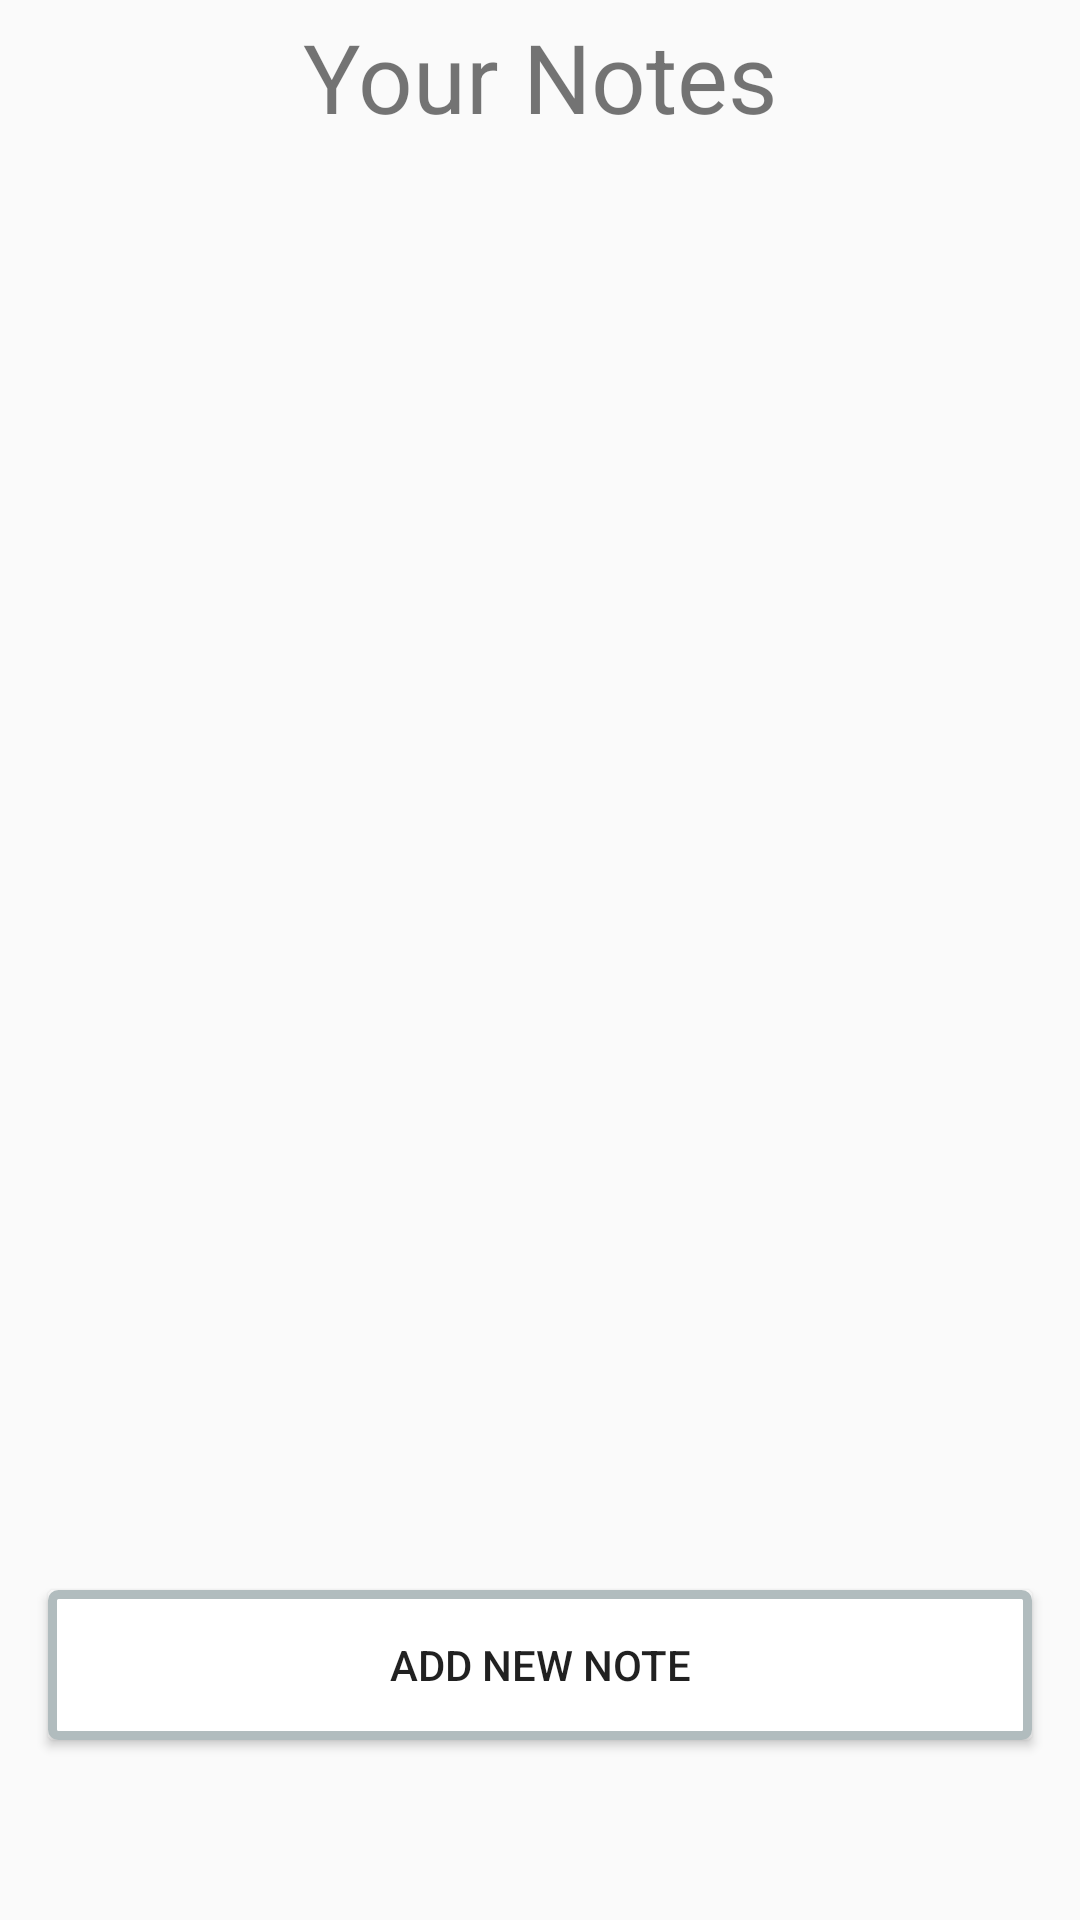

Android layout source for this screen:
<!-- AndroidManifest.xml: application theme AppTheme -->
<!-- res/layout/fragment_notes.xml -->
<?xml version="1.0" encoding="utf-8"?>
<FrameLayout xmlns:android="http://schemas.android.com/apk/res/android"
    xmlns:app="http://schemas.android.com/apk/res-auto"
    xmlns:tools="http://schemas.android.com/tools"
    android:layout_width="match_parent"
    android:layout_height="match_parent"
    tools:context=".navbarui.notes.NotesFragment">

    <androidx.constraintlayout.widget.ConstraintLayout
        android:layout_width="match_parent"
        android:layout_height="50dp"
        android:orientation="horizontal">

        <ImageView
            android:id="@+id/back_to_health_from_note"
            android:layout_width="45dp"
            android:layout_height="45dp"
            android:padding="4dp"
            android:src="@drawable/ic_baseline_arrow_back_ios_24"
            app:layout_constraintStart_toStartOf="parent"
            app:layout_constraintTop_toTopOf="parent"/>

        <TextView
            android:layout_width="wrap_content"
            android:layout_height="50dp"
            android:paddingTop="4dp"
            android:text="@string/your_notes"
            android:textAlignment="center"
            android:textSize="32sp"
            app:layout_constraintBottom_toBottomOf="parent"
            app:layout_constraintEnd_toEndOf="parent"
            app:layout_constraintStart_toStartOf="parent"
            app:layout_constraintTop_toTopOf="parent" />

    </androidx.constraintlayout.widget.ConstraintLayout>

    <androidx.recyclerview.widget.RecyclerView
        android:id="@+id/recyclerView"
        android:layout_width="match_parent"
        android:layout_height="match_parent"
        android:layout_marginBottom="126dp"
        android:layout_marginTop="66dp"/>
    <Button
        android:id = "@+id/new_note"
        android:text="@string/add_new_note"
        android:textAlignment="center"
        android:layout_width="match_parent"
        android:layout_height="50dp"
        android:layout_gravity="bottom"
        android:layout_marginBottom="60dp"
        android:layout_marginLeft="@dimen/activity_horizontal_margin"
        android:layout_marginRight="@dimen/activity_horizontal_margin"
        android:gravity="center"
        android:background="@drawable/layout_border"/>

</FrameLayout>
<!-- resources referenced by this layout -->
<resources>
  <dimen name="activity_horizontal_margin">16dp</dimen>
  <!-- drawable layout_border (drawable) -->
  <?xml version="1.0" encoding="UTF-8"?>
  <shape xmlns:android="http://schemas.android.com/apk/res/android">
      <solid android:color="#FFFFFF"/>
      <stroke android:width="3dip" android:color="#B1BCBE" />
      <corners android:radius="2dip"/>
      <padding android:left="0dip" android:top="0dip" android:right="0dip" android:bottom="0dip" />
  </shape>
  <string name="add_new_note">Add New Note</string>
  <string name="your_notes">Your Notes</string>
  <style name="AppTheme" parent="Theme.AppCompat.Light.NoActionBar">
          
          <item name="android:windowNoTitle">true</item>
          
          <item name="colorPrimary">@color/colorPrimary</item>
          <item name="colorPrimaryDark">@color/colorPrimaryDark</item>
          <item name="colorAccent">@color/colorAccent</item>
      </style>
  <color name="colorPrimary">#008577</color>
  <color name="colorPrimaryDark">#00574B</color>
  <color name="colorAccent">#D81B60</color>
</resources>
